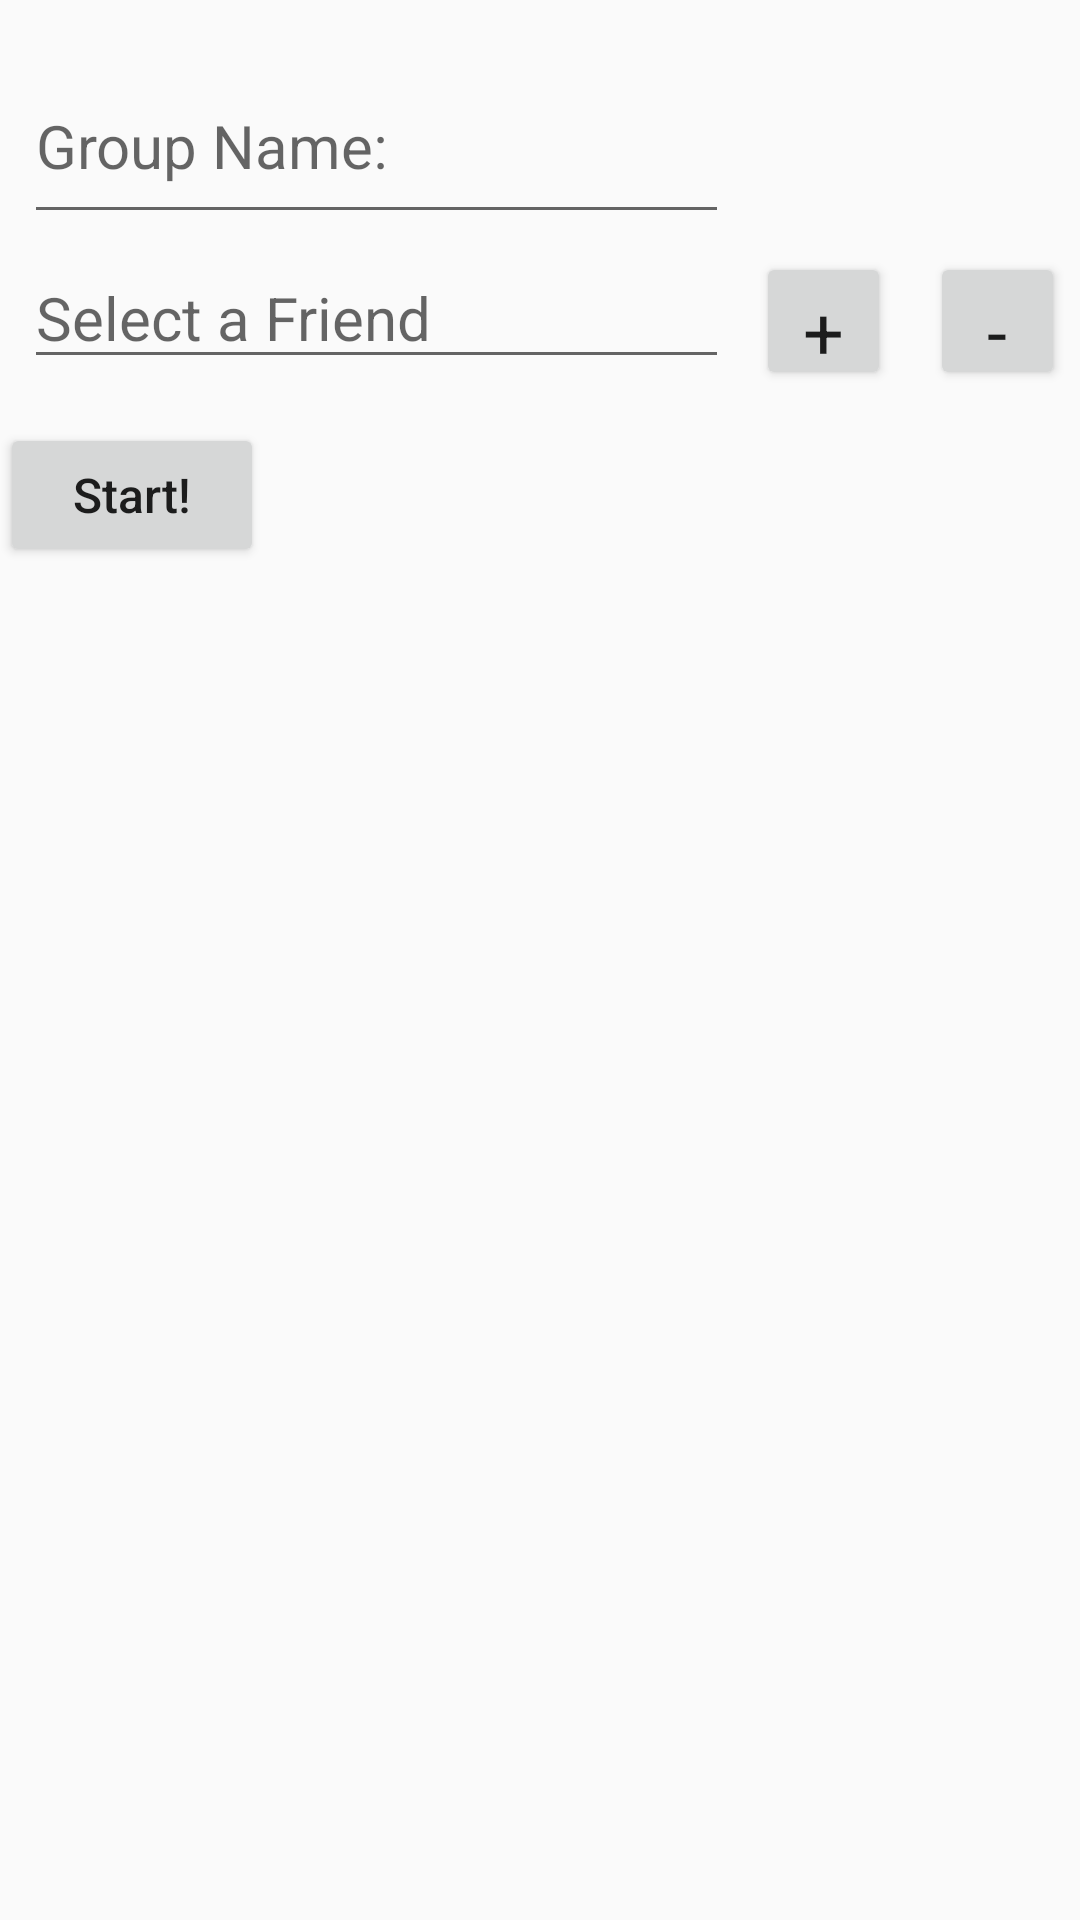

Here is an Android app screen rendered from its layout file. Give the layout XML and the strings, colors and styles it references.
<!-- AndroidManifest.xml: application theme AppTheme -->
<!-- res/layout/activity_newdoodle.xml -->
<?xml version="1.0" encoding="utf-8"?>
<LinearLayout xmlns:android="http://schemas.android.com/apk/res/android"
    xmlns:app="http://schemas.android.com/apk/res-auto"
    xmlns:tools="http://schemas.android.com/tools"
    android:layout_width="match_parent"
    android:layout_height="match_parent"
    android:layout_marginLeft="8dp"
    android:orientation="vertical"
    tools:context=".NewDoodlePage">

    <EditText
        android:id="@+id/SetGroupName"
        android:layout_width="235dp"
        android:layout_height="62dp"
        android:layout_marginStart="8dp"
        android:layout_marginTop="16dp"
        android:layout_marginEnd="8dp"
        android:hint="Group Name:"
        android:inputType="textPersonName"
        android:textSize="20sp"
        app:layout_constraintEnd_toEndOf="parent"
        app:layout_constraintHorizontal_bias="0.0"
        app:layout_constraintStart_toStartOf="parent"
        app:layout_constraintTop_toTopOf="parent" />

    <LinearLayout
        android:layout_width="match_parent"
        android:layout_height="wrap_content"
        android:orientation="horizontal">

        <AutoCompleteTextView
            android:id="@+id/actv"
            android:layout_width="235dp"
            android:layout_height="wrap_content"
            android:layout_marginLeft="8dp"
            android:completionHint="Select a Friend"
            android:completionThreshold="1"
            android:hint="Select a Friend"
            android:orientation="horizontal"
            android:textSize="20sp" />

        <Button
            android:id="@+id/button2"
            android:layout_width="45dp"
            android:layout_height="46dp"
            android:layout_marginStart="9dp"
            android:layout_marginLeft="9dp"
            android:layout_marginTop="6dp"
            android:layout_marginEnd="13dp"
            android:layout_marginRight="13dp"
            android:layout_marginBottom="11dp"
            android:onClick="addF"
            android:orientation="horizontal"
            android:text="+"
            android:textAppearance="@style/TextAppearance.AppCompat.Headline"
            app:layout_constraintBottom_toTopOf="@+id/groupList"
            app:layout_constraintEnd_toStartOf="@+id/button3"
            app:layout_constraintTop_toTopOf="parent" />

        <Button
            android:id="@+id/button3"
            android:layout_width="45dp"
            android:layout_height="46dp"
            android:layout_marginTop="6dp"
            android:layout_marginEnd="3dp"
            android:layout_marginRight="3dp"
            android:layout_marginBottom="11dp"
            android:onClick="removeF"
            android:orientation="horizontal"
            android:text="-"
            android:textAppearance="@style/TextAppearance.AppCompat.Headline"
            app:layout_constraintBottom_toTopOf="@+id/groupList"
            app:layout_constraintEnd_toEndOf="parent"
            app:layout_constraintTop_toTopOf="parent" />

    </LinearLayout>

    <LinearLayout
        android:layout_width="match_parent"
        android:layout_height="wrap_content"
        android:orientation="horizontal">

        <Button
            android:id="@+id/start"
            android:layout_width="wrap_content"
            android:layout_height="wrap_content"
            android:layout_gravity="bottom|left"
            android:layout_marginLeft="16dp"
            android:layout_marginEnd="3dp"
            android:onClick="Start"
            android:text="Start!"
            android:textAllCaps="false"
            android:textSize="16sp"
            app:layout_constraintBottom_toBottomOf="parent"
            app:layout_constraintEnd_toEndOf="parent" />

    </LinearLayout>

    <TextView
        android:id="@+id/groupList"
        android:layout_width="match_parent"
        android:layout_height="457dp"
        android:gravity="center_horizontal"
        android:scrollbars="vertical"
        android:text=""
        android:textColor="@color/colorAccent"
        android:textSize="20sp"
        android:textStyle="bold"
        app:layout_constraintBottom_toTopOf="@+id/start"
        app:layout_constraintEnd_toEndOf="parent"
        app:layout_constraintHorizontal_bias="0.571"
        app:layout_constraintStart_toStartOf="parent" />

</LinearLayout>
<!-- resources referenced by this layout -->
<resources>
  <color name="colorAccent">#d81b60</color>
  <style name="AppTheme" parent="Theme.AppCompat.Light.NoActionBar">
          <item name="colorPrimary">@color/colorPrimary</item>
          <item name="colorPrimaryDark">@color/colorPrimaryDark</item>
          <item name="colorAccent">@color/colorAccent</item>
      </style>
  <color name="colorPrimary">#008577</color>
  <color name="colorPrimaryDark">#00574B</color>
</resources>
